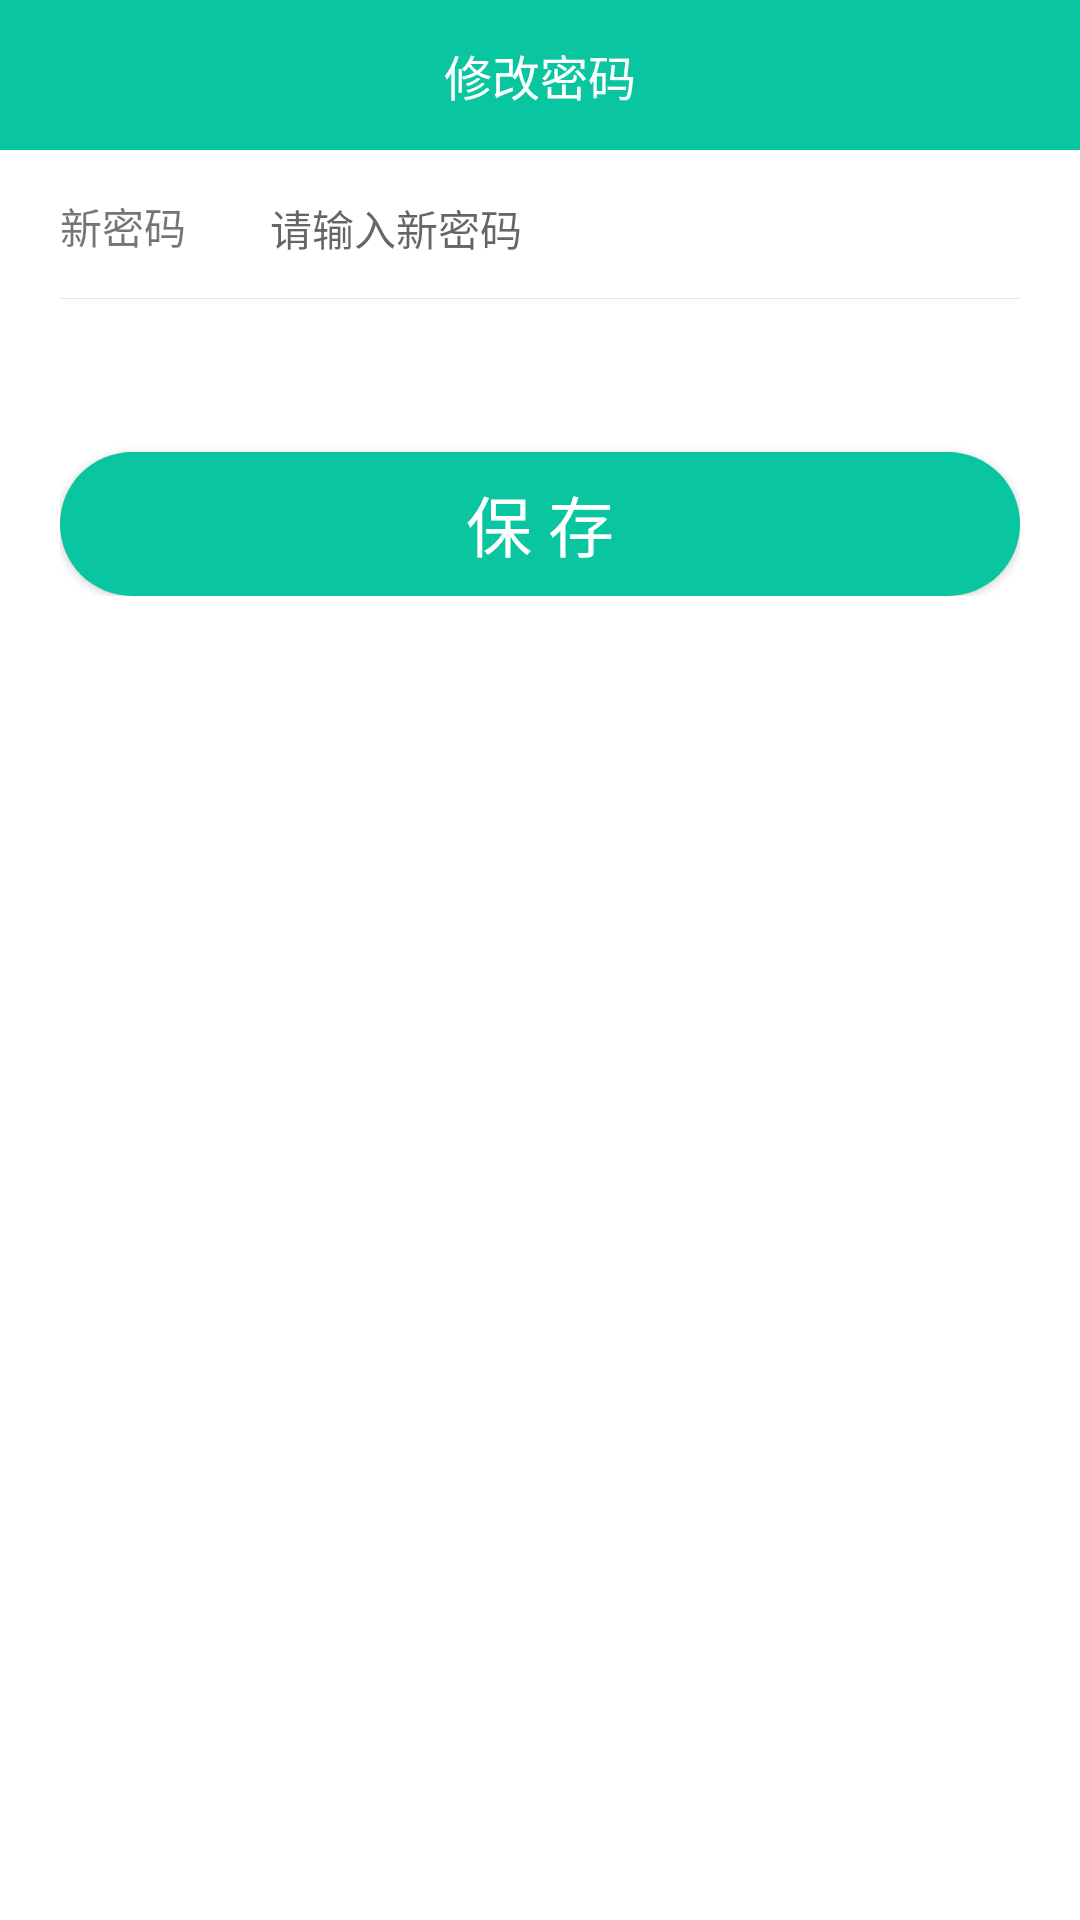

Write the Android layout XML for this screen, with the resource values it uses.
<!-- AndroidManifest.xml: application theme AppTheme -->
<!-- res/layout/activity_password.xml -->
<?xml version="1.0" encoding="utf-8"?>
<LinearLayout xmlns:android="http://schemas.android.com/apk/res/android"
    android:layout_width="fill_parent"
    android:layout_height="fill_parent"
    android:background="@color/colorWhite"
    android:fitsSystemWindows="true"
    android:orientation="vertical">

    <RelativeLayout
        android:layout_width="fill_parent"
        android:layout_height="50.0dip"
        android:background="@color/colorPrimary"
        android:paddingLeft="15.0dip"
        android:paddingRight="15.0dip">

        <ImageView
            android:layout_width="25.0dip"
            android:layout_height="25.0dip"
            android:layout_alignParentLeft="true"
            android:layout_centerInParent="true"
            android:onClick="back"
            android:src="@drawable/ic_back" />

        <TextView
            android:id="@id/tv_title"
            android:layout_width="wrap_content"
            android:layout_height="wrap_content"
            android:layout_centerInParent="true"
            android:text="修改密码"
            android:textColor="@color/colorWhite"
            android:textSize="16.0dip" />
    </RelativeLayout>

    <LinearLayout
        android:layout_width="fill_parent"
        android:layout_height="wrap_content"
        android:orientation="vertical"
        android:paddingLeft="20.0dip"
        android:paddingRight="20.0dip">

        <LinearLayout
            android:layout_width="fill_parent"
            android:layout_height="wrap_content"
            android:background="@drawable/bg_border_bottom"
            android:orientation="horizontal"
            android:paddingTop="15.0dip"
            android:paddingBottom="15.0dip">

            <TextView
                android:layout_width="70.0dip"
                android:layout_height="wrap_content"
                android:gravity="start"
                android:text="新密码"
                android:textSize="14.0dip" />

            <EditText
                android:id="@+id/et_new_password"
                android:layout_width="fill_parent"
                android:layout_height="wrap_content"
                android:background="@null"
                android:hint="请输入新密码"
                android:inputType="textPassword"
                android:singleLine="true"
                android:textSize="14.0dip" />
        </LinearLayout>

        <Button
            android:layout_width="fill_parent"
            android:layout_height="wrap_content"
            android:layout_marginTop="50.0dip"
            android:background="@drawable/btn_border_fill"
            android:onClick="save"
            android:text="保 存"
            android:textAllCaps="false"
            android:textColor="@color/colorWhite"
            android:textSize="22.0dip" />
    </LinearLayout>
</LinearLayout>
<!-- resources referenced by this layout -->
<resources>
  <color name="colorPrimary">#ff09c6a0</color>
  <color name="colorWhite">#ffffffff</color>
  <!-- drawable bg_border_bottom (drawable) -->
  <?xml version="1.0" encoding="utf-8"?>
  <layer-list
    xmlns:android="http://schemas.android.com/apk/res/android">
      <item android:left="-2.0dip" android:top="-2.0dip" android:right="-2.0dip" android:bottom="1.0dip">
          <shape android:shape="rectangle">
              <stroke android:width="1.0px" android:color="#6fcccccc" />
          </shape>
      </item>
  </layer-list>
  <!-- drawable btn_border_fill (drawable) -->
  <?xml version="1.0" encoding="utf-8"?>
  <shape
    xmlns:android="http://schemas.android.com/apk/res/android">
      <solid android:color="@color/colorPrimary" />
      <gradient android:startColor="@color/colorPrimary" android:endColor="@color/colorPrimary" android:angle="0.0" />
      <corners android:radius="25.0dip" />
  </shape>
  <style name="AppTheme" parent="Theme.AppCompat.Light.DarkActionBar">
          
          <item name="colorPrimary">@color/colorPrimary</item>
          <item name="colorPrimaryDark">@color/colorPrimaryDark</item>
          <item name="colorAccent">@color/colorAccent</item>
          <item name="android:windowNoTitle">true</item>
          <item name="android:windowFullscreen">true</item>
          <item name="windowActionBar">false</item>
          <item name="windowNoTitle">true</item>
  
      </style>
  <color name="colorPrimaryDark">#3700B3</color>
  <color name="colorAccent">#03DAC5</color>
</resources>
